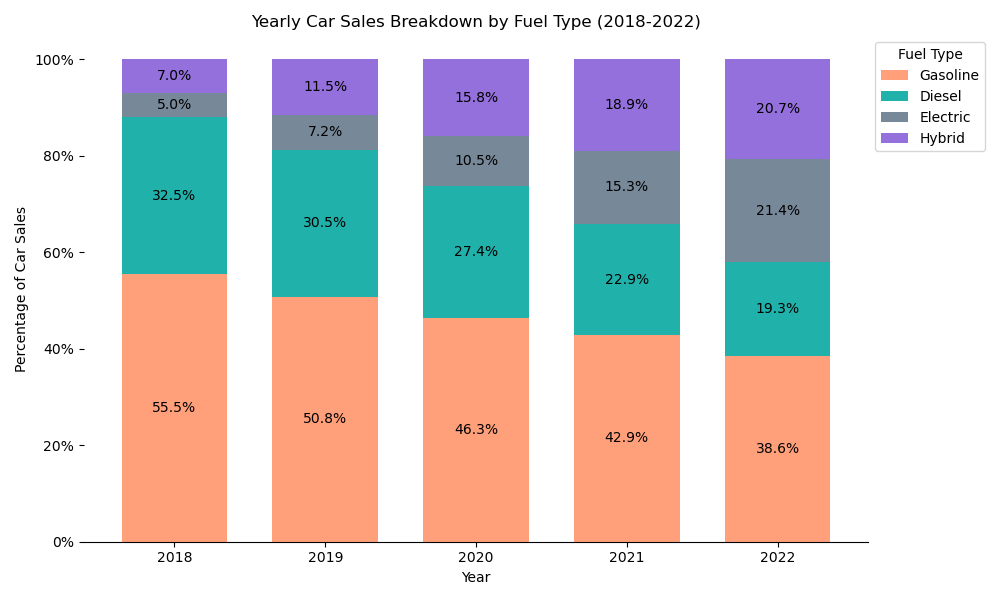

The file beside this chart, header and first rows:
Year, Gasoline, Diesel, Electric, Hybrid
2018, 55.5, 32.5, 5, 7
2019, 50.8, 30.5, 7.2, 11.5
2020, 46.3, 27.4, 10.5, 15.8
2021, 42.9, 22.9, 15.3, 18.9
2022, 38.6, 19.3, 21.4, 20.7
